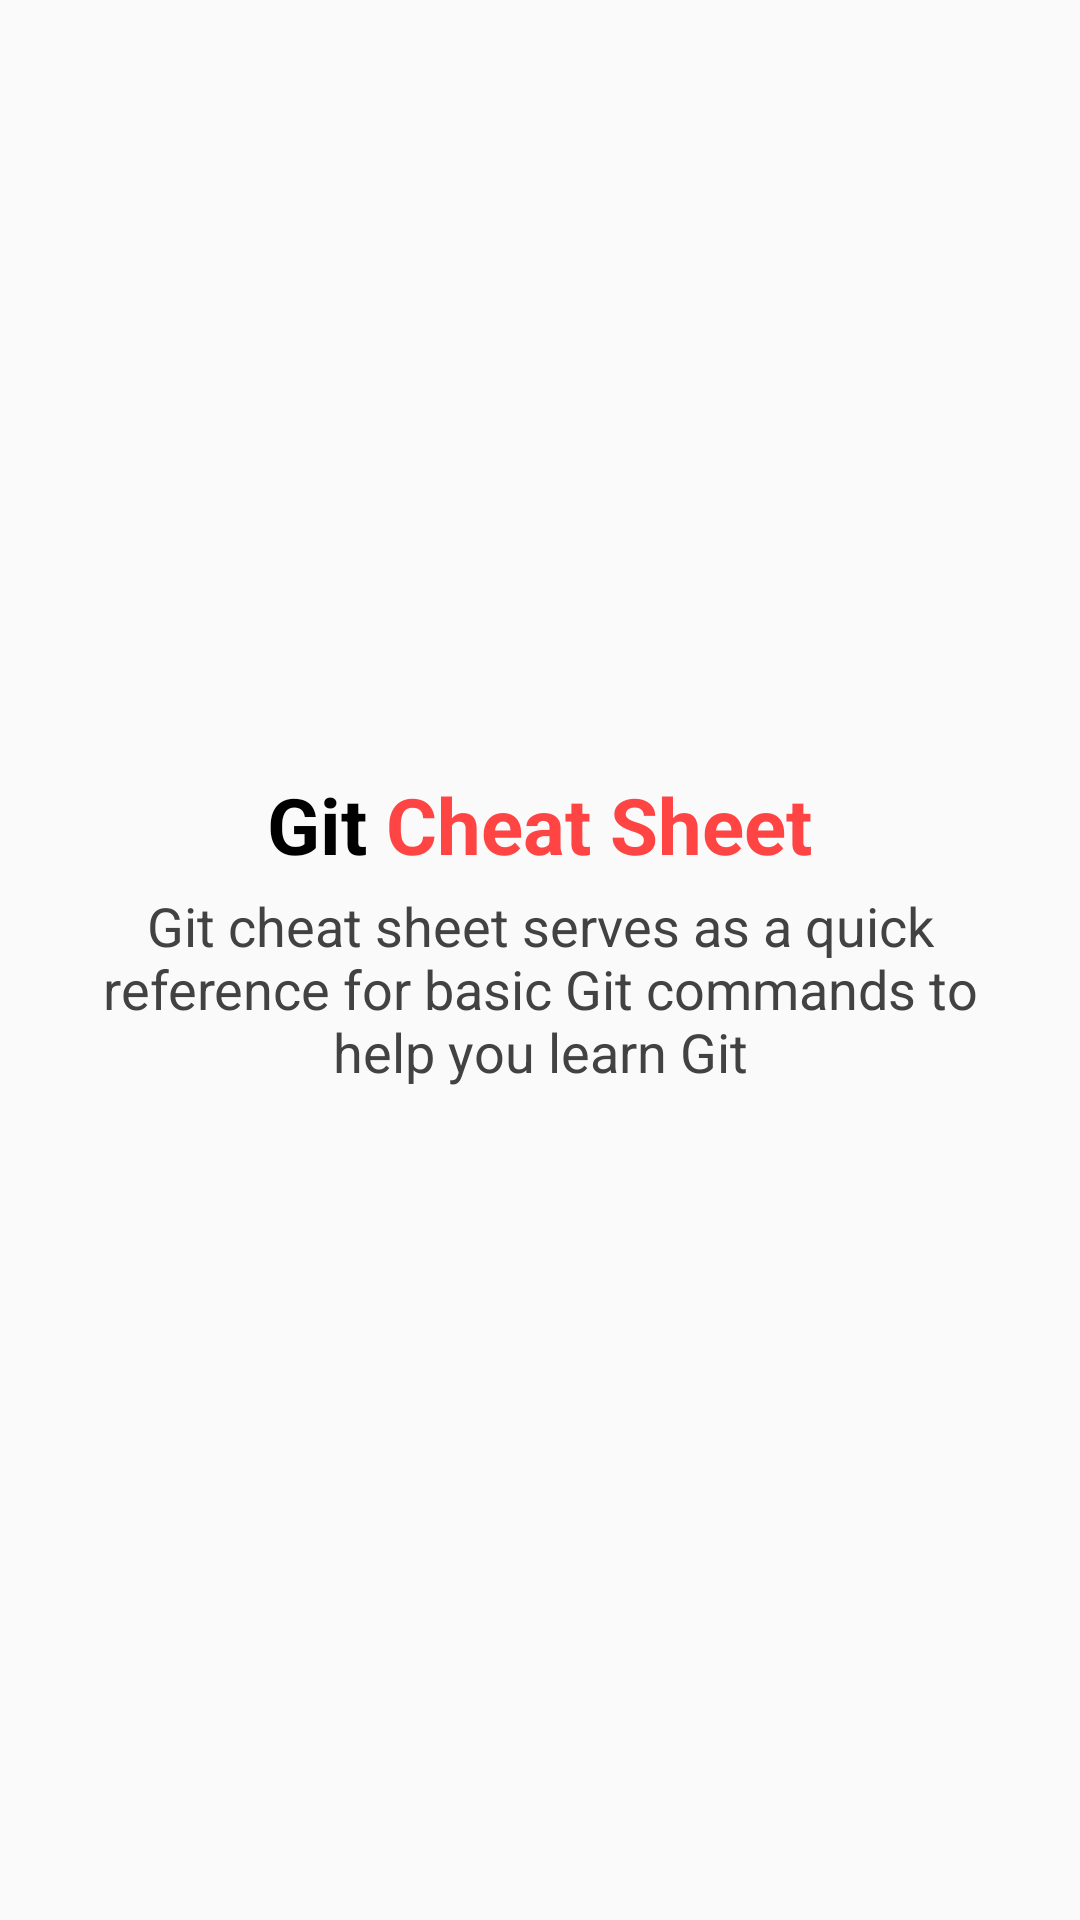

Reconstruct the res/layout file that produces this screen, plus the resources it refers to.
<!-- AndroidManifest.xml: application theme LightTheme -->
<!-- res/layout/activity_splash_screen.xml -->
<?xml version="1.0" encoding="utf-8"?>
<androidx.constraintlayout.widget.ConstraintLayout xmlns:android="http://schemas.android.com/apk/res/android"
    xmlns:app="http://schemas.android.com/apk/res-auto"
    xmlns:tools="http://schemas.android.com/tools"
    android:layout_width="match_parent"
    android:layout_height="match_parent"
    tools:context=".SplashScreenActivity"
    android:padding="20dp">

    <ImageView
        android:layout_width="300dp"
        android:layout_height="300dp"
        android:src="@drawable/git_icon"
        android:alpha="0.1"
        app:layout_constraintStart_toStartOf="parent"
        app:layout_constraintEnd_toEndOf="parent"
        app:layout_constraintTop_toTopOf="parent"
        app:layout_constraintBottom_toBottomOf="parent"/>

    <LinearLayout
        android:layout_width="wrap_content"
        android:layout_height="wrap_content"
        app:layout_constraintStart_toStartOf="parent"
        app:layout_constraintEnd_toEndOf="parent"
        app:layout_constraintTop_toTopOf="parent"
        app:layout_constraintBottom_toBottomOf="parent"
        android:orientation="vertical">

        <LinearLayout
            android:id="@+id/text_git_command"
            android:layout_width="wrap_content"
            android:layout_height="wrap_content"
            app:layout_constraintStart_toStartOf="parent"
            app:layout_constraintEnd_toEndOf="parent"
            app:layout_constraintTop_toTopOf="parent"
            android:orientation="horizontal"
            android:layout_gravity="center">
            <TextView
                android:layout_width="wrap_content"
                android:layout_height="wrap_content"
                android:textSize="26dp"
                android:textStyle="bold"
                app:layout_constraintEnd_toEndOf="parent"
                app:layout_constraintStart_toStartOf="parent"
                app:layout_constraintTop_toTopOf="parent"
                android:text="Git" />

            <TextView
                android:layout_width="wrap_content"
                android:layout_height="wrap_content"
                android:textSize="26dp"
                android:textStyle="bold"
                app:layout_constraintEnd_toEndOf="parent"
                app:layout_constraintStart_toStartOf="parent"
                app:layout_constraintTop_toTopOf="parent"
                android:text=" Cheat Sheet"
                android:textColor="@android:color/holo_red_light"/>
        </LinearLayout>

    <TextView
        android:layout_width="wrap_content"
        android:layout_height="wrap_content"
        android:text="Git cheat sheet serves as a quick reference for basic Git commands to help you learn Git"
        android:textAlignment="center"
        android:textSize="18dp"
        android:layout_marginTop="4dp"
        android:textColor="@color/grey_800"
        android:layout_marginBottom="20dp"/>

    </LinearLayout>
</androidx.constraintlayout.widget.ConstraintLayout>
<!-- resources referenced by this layout -->
<resources>
  <color name="grey_800">#424242</color>
  <style name="LightTheme" parent="Theme.AppCompat.Light.NoActionBar">
          
          <item name="colorPrimary">@color/colorPrimary</item>
          <item name="colorPrimaryDark">@android:color/black</item>
          <item name="colorAccent">@color/colorAccent</item>
  
          
          <item name="android:textColor">@android:color/black</item>
          <item name="android:textColorPrimary">@android:color/black</item>
  
          <item name="android:windowActionBar">false</item>
          <item name="android:windowNoTitle">true</item>
      </style>
  <color name="colorPrimary">#000000</color>
  <color name="colorAccent">#2196F3</color>
</resources>
